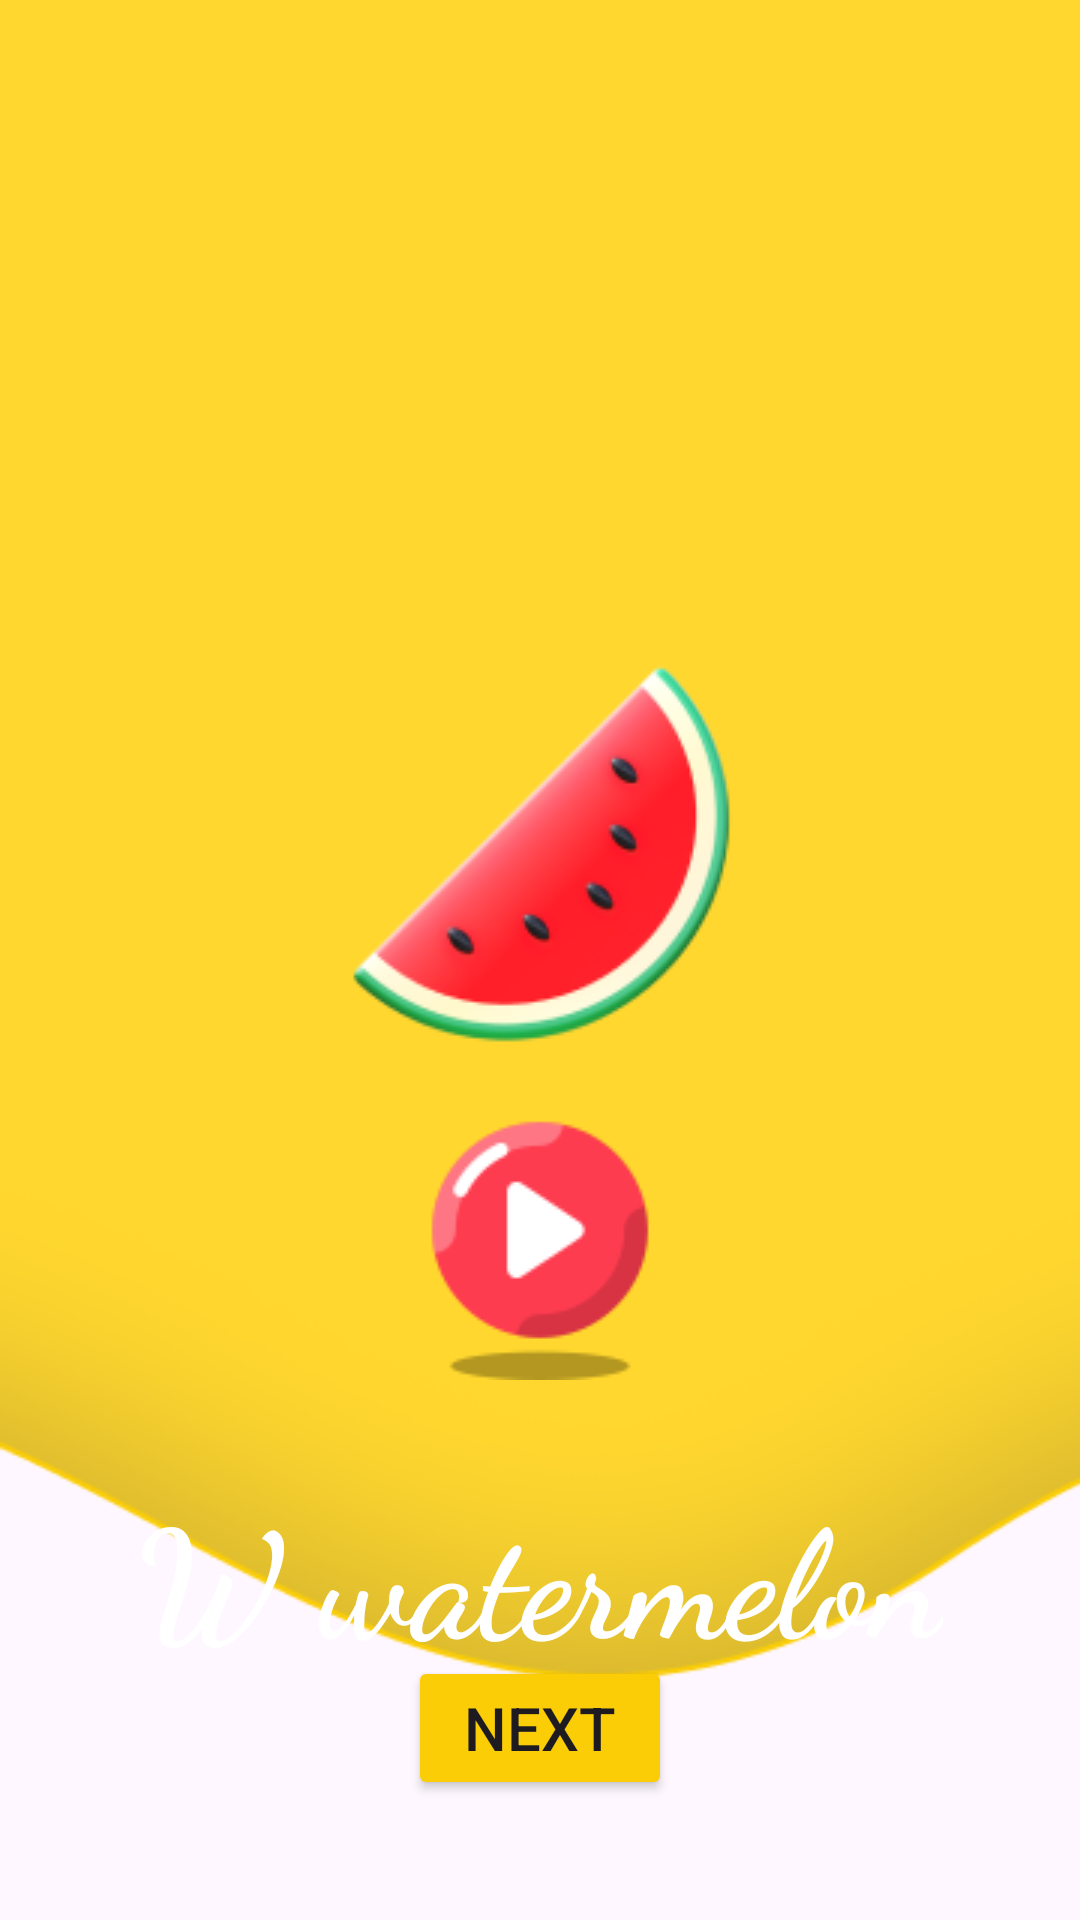

Layout XML and referenced resources for this Android screen:
<!-- AndroidManifest.xml: application theme Theme.LiveABCDKiddo -->
<!-- res/layout/activity_w.xml -->
<?xml version="1.0" encoding="utf-8"?>
<RelativeLayout xmlns:android="http://schemas.android.com/apk/res/android"
    xmlns:app="http://schemas.android.com/apk/res-auto"
    xmlns:tools="http://schemas.android.com/tools"
    android:id="@+id/main"
    android:layout_width="match_parent"
    android:layout_height="match_parent"
    tools:context=".A"
    android:orientation="vertical"
    android:background="@drawable/layer"
    >

    <ImageView
        android:layout_width="wrap_content"
        android:layout_height="wrap_content"
        android:src="@drawable/watermelon"
        android:layout_centerHorizontal="true"
        android:layout_marginTop="209dp"
        >

    </ImageView>
    <TextView
        android:layout_width="wrap_content"
        android:layout_height="wrap_content"
        android:text="@string/txt_w"
        android:textSize="50sp"
        android:textColor="@color/white"
        android:layout_marginTop="490dp"
        android:textStyle="bold"
        android:fontFamily="cursive"
        android:layout_centerHorizontal="true">

    </TextView>
    <Button
        android:layout_width="wrap_content"
        android:layout_height="wrap_content"
        android:backgroundTint="@color/yellow"
        android:layout_gravity="center_horizontal"
        android:id="@+id/btn_next"
        android:text="@string/txt_next"
        android:layout_alignParentBottom="true"
        android:layout_centerInParent="true"
        android:layout_marginBottom="40dp"
        android:textSize="20dp"
        >

    </Button>
    <ImageView
        android:layout_width="wrap_content"
        android:layout_height="wrap_content"
        android:src="@drawable/button"
        android:layout_centerInParent="true"
        android:layout_alignParentBottom="true"
        android:layout_marginBottom="180dp"
        android:id="@+id/iv_play">

    </ImageView>



</RelativeLayout>
<!-- resources referenced by this layout -->
<resources>
  <color name="white">#FFFFFFFF</color>
  <color name="yellow">#FACD06
      </color>
  <!-- drawable button: png bitmap (drawable, 3401 bytes) -->
  <!-- drawable layer: png bitmap (drawable, 17332 bytes) -->
  <!-- drawable watermelon: png bitmap (drawable, 13934 bytes) -->
  <string name="txt_next">Next</string>
  <string name="txt_w">W watermelon</string>
  <style name="Theme.LiveABCDKiddo" parent="Base.Theme.LiveABCDKiddo" />
  <style name="Base.Theme.LiveABCDKiddo" parent="Theme.Material3.DayNight.NoActionBar">
          
          
      </style>
</resources>
